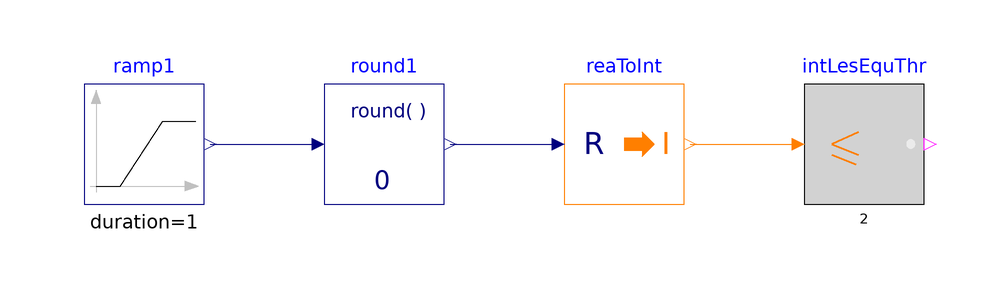

The Modelica model whose source follows is shown above as a component diagram (icons at their Placement, wires along their Line points).

model LessEqualThreshold
  "Validation model for the LessEqualThreshold block"
  BuildingsLite.Controls.OBC.CDL.Reals.Sources.Ramp ramp1(
    duration=1,
    offset=-3.5,
    height=10.0)
    "Block that generates ramp signal"
    annotation (Placement(transformation(extent={{-80,-10},{-60,10}})));
  BuildingsLite.Controls.OBC.CDL.Integers.LessEqualThreshold intLesEquThr(
    t=2)
    "Block output true if input is less or equal to threshold value"
    annotation (Placement(transformation(extent={{40,-10},{60,10}})));
  BuildingsLite.Controls.OBC.CDL.Reals.Round round1(
    n=0)
    "Round real number to given digits"
    annotation (Placement(transformation(extent={{-40,-10},{-20,10}})));
  BuildingsLite.Controls.OBC.CDL.Conversions.RealToInteger reaToInt
    "Convert real to integer"
    annotation (Placement(transformation(extent={{0,-10},{20,10}})));

equation
  connect(ramp1.y,round1.u)
    annotation (Line(points={{-59,0},{-42,0}},color={0,0,127}));
  connect(round1.y,reaToInt.u)
    annotation (Line(points={{-19,0},{-2,0}},color={0,0,127}));
  connect(reaToInt.y,intLesEquThr.u)
    annotation (Line(points={{21,0},{38,0}},color={255,127,0}));
  annotation (
    experiment(
      StopTime=1.0,
      Tolerance=1e-06),
    __Dymola_Commands(
      file="modelica://Buildings/Resources/Scripts/Dymola/Controls/OBC/CDL/Integers/Validation/LessEqualThreshold.mos" "Simulate and plot"),
    Documentation(
      info="<html>
<p>
Validation test for the block
<a href=\"modelica://BuildingsLite.Controls.OBC.CDL.Integers.LessEqualThreshold\">
BuildingsLite.Controls.OBC.CDL.Integers.LessEqualThreshold</a>.
</p>
</html>",
      revisions="<html>
<ul>
<li>
August 30, 2017, by Jianjun Hu:<br/>
First implementation.
</li>
</ul>
</html>"),
    Icon(
      graphics={
        Ellipse(
          lineColor={75,138,73},
          fillColor={255,255,255},
          fillPattern=FillPattern.Solid,
          extent={{-100,-100},{100,100}}),
        Polygon(
          lineColor={0,0,255},
          fillColor={75,138,73},
          pattern=LinePattern.None,
          fillPattern=FillPattern.Solid,
          points={{-36,60},{64,0},{-36,-60},{-36,60}})}));
end LessEqualThreshold;